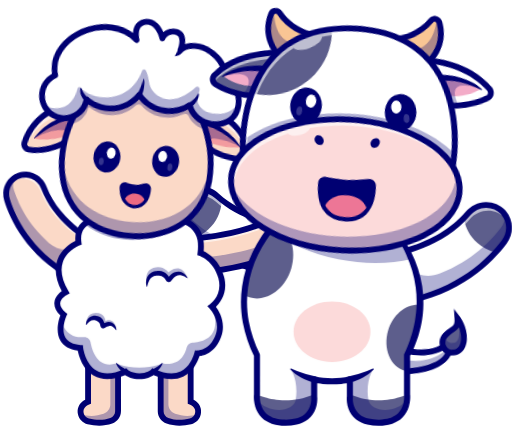
t = 0.00 s
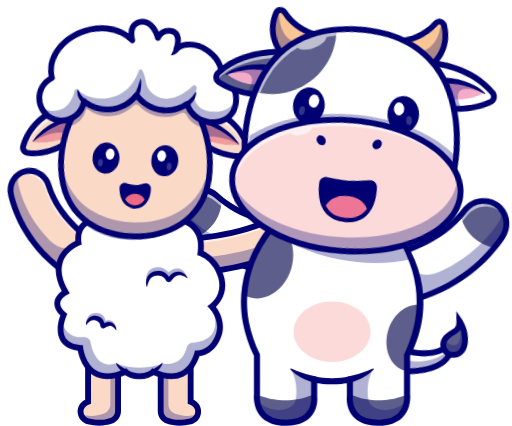
t = 0.38 s
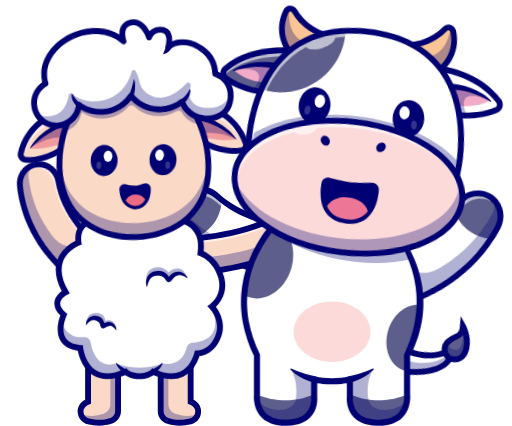
t = 1.13 s
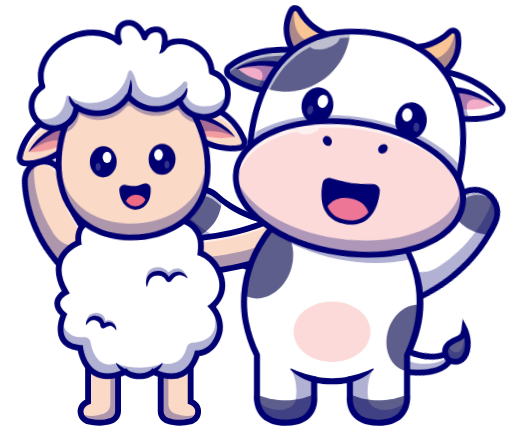
t = 1.50 s
t = 1.88 s: frame unchanged from t = 1.13 s, image omitted
t = 2.63 s: frame unchanged from t = 0.38 s, image omitted

The animated SVG that drew these frames (rendered in a browser with its animation timeline set to each time). Animation: 7 CSS @keyframes rules; one cycle of 3.00 s, repeats indefinitely.

<svg id="e3SbyQCafEF1" xmlns="http://www.w3.org/2000/svg" xmlns:xlink="http://www.w3.org/1999/xlink" viewBox="0 0 3065.1 2547.62" shape-rendering="geometricPrecision" text-rendering="geometricPrecision" width="3065.1" height="2547.62">
<style><![CDATA[
#e3SbyQCafEF23_tr {animation: e3SbyQCafEF23_tr__tr 3000ms linear infinite normal forwards}@keyframes e3SbyQCafEF23_tr__tr { 0% {transform: translate(505.81px,1542.8px) rotate(3.003996deg)} 50% {transform: translate(505.81px,1542.8px) rotate(18.037614deg)} 100% {transform: translate(505.81px,1542.8px) rotate(3.003996deg)}} #e3SbyQCafEF44_to {animation: e3SbyQCafEF44_to__to 3000ms linear infinite normal forwards}@keyframes e3SbyQCafEF44_to__to { 0% {transform: translate(794.035419px,1353.659456px)} 50% {transform: translate(818.745179px,1361.567166px)} 100% {transform: translate(794.035419px,1353.659456px)}} #e3SbyQCafEF44_tr {animation: e3SbyQCafEF44_tr__tr 3000ms linear infinite normal forwards}@keyframes e3SbyQCafEF44_tr__tr { 0% {transform: rotate(8.178007deg)} 50% {transform: rotate(1.556722deg)} 100% {transform: rotate(8.178007deg)}} #e3SbyQCafEF87_tr {animation: e3SbyQCafEF87_tr__tr 3000ms linear infinite normal forwards}@keyframes e3SbyQCafEF87_tr__tr { 0% {transform: translate(2436.77px,1654.001327px) rotate(0deg)} 50% {transform: translate(2436.77px,1654.001327px) rotate(-11.857006deg)} 100% {transform: translate(2436.77px,1654.001327px) rotate(0deg)}} #e3SbyQCafEF95_tr {animation: e3SbyQCafEF95_tr__tr 3000ms linear infinite normal forwards}@keyframes e3SbyQCafEF95_tr__tr { 0% {transform: translate(2416.527101px,2165.66px) rotate(3.628966deg)} 50% {transform: translate(2416.527101px,2165.66px) rotate(14.022818deg)} 100% {transform: translate(2416.527101px,2165.66px) rotate(3.628966deg)}} #e3SbyQCafEF119_to {animation: e3SbyQCafEF119_to__to 3000ms linear infinite normal forwards}@keyframes e3SbyQCafEF119_to__to { 0% {transform: translate(2062.907845px,1378.25582px)} 50% {transform: translate(2062.907845px,1394.572146px)} 100% {transform: translate(2062.907845px,1378.25582px)}} #e3SbyQCafEF119_tr {animation: e3SbyQCafEF119_tr__tr 3000ms linear infinite normal forwards}@keyframes e3SbyQCafEF119_tr__tr { 0% {transform: rotate(-8.189041deg)} 50% {transform: rotate(-3.015622deg)} 100% {transform: rotate(-8.189041deg)}}
]]></style>
<path d="M1613.16,2138.65c16.19,16.5,36.65,35.74,61.38,56.39c111,92.34,308.32,211.08,596.66,219.94l71.47-291.83c0,0-295.05,12.31-509.15-158.37q-14-11.12-27.41-23.24c-61.56-55.85-158.83-49-207.53,18.31-1.36,1.89-2.75,3.89-4,5.88-35.62,54.3-26.91,126.59,18.62,172.92" transform="translate(-507.47-770.71)" fill="#fff"/><path d="M1613.16,2138.65c16.19,16.5,36.65,35.74,61.38,56.39c172.09-79.57,159-230.26,159-230.26q-14-11.12-27.41-23.24c-61.56-55.85-158.83-49-207.53,18.31-1.36,1.89-2.75,3.89-4,5.88-35.62,54.3-26.91,126.59,18.62,172.92" transform="translate(-507.47-770.71)" fill="#5d5e8c"/><g opacity="0.300003"><path d="M2261.4,2120.28l-2.4,9.77c-26,106.23-133.34,171.58-239.48,145.18-203.34-50.57-334.3-159.41-396.26-222.45-19.930701-20.280372-32.522616-46.632597-35.78-74.88-27,52.56-16.51,117.79,25.68,160.72C1702,2229,1918.61,2404.19,2271.22,2415l71.47-291.82c0,0-31.46,1.31-81.29-2.86" transform="translate(-507.47-770.71)" fill="#000072"/></g><g opacity="0.600006"><path d="M1588.55,2001q2-3,4.06-5.89c48.69-67.37,145.93-74.15,207.54-18.34c204,184.78,505.36,172.55,536.32,171.79l6.22-25.4c0,0-321.24,13.43-536.56-181.63-61.61-55.81-158.85-49-207.54,18.34-1.39,1.91-2.74,3.88-4,5.89-13.437073,20.544189-20.990343,44.376417-21.84,68.91c3.688031-11.907287,9.023023-23.240358,15.85-33.67" transform="translate(-507.47-770.71)" fill="#fff"/></g><path d="M2284.85,2432.89l-14.16-.44c-352.79-10.78-571.21-181-670-281.56-51.59-52.49-60.33-134.39-20.78-194.74c1.46-2.24,3-4.4,4.49-6.53c25.67-35.52,64.08-57.62,108.17-62.24c45.722888-4.698354,91.286829,10.266631,125.32,41.16c207.3,187.79,520.94,177.26,524.08,177.11l23.25-1-80.37,328.24Zm-575.63-511.38c-4.34228-.002255-8.681652.224728-13,.68-34.06,3.57-63.69,20.58-83.44,47.91q-1.83,2.54-3.6,5.24c-30.59,46.67-23.66,110.18,16.47,151c93.8,95.44,299.72,256.16,632,270.59l62.71-256.09c-78.78-.8-338.9-16.93-525.95-186.38-23.327615-21.168275-53.68965-32.911778-85.19-32.95Z" transform="translate(-507.47-770.71)" fill="#000072"/><path d="M1694.21,2400.9c-54.954041-.099539-100.103765-43.41751-102.477926-98.320332s38.867617-101.956619,93.607926-106.799668c116.28-10.21,337.23-42.68,510.51-145.4c48.816449-28.939721,111.850279-12.826449,140.79,35.99s12.826449,111.850279-35.99,140.79c-208.28,123.48-463.65,161.61-597.34,173.34-3,.27-6.09.4-9.1.4" transform="translate(-507.47-770.71)" fill="#fbd9c7"/><g opacity="0.300003"><path d="M2300.65,2139.81c-208.28,123.49-463.66,161.61-597.34,173.35q-4.59.4-9.11.4c-39.756033-.077922-75.901061-23.078949-92.81-59.06-15.000596,31.788249-12.685999,69.042718,6.134015,98.729714s51.526154,47.674804,86.675985,47.670286q4.52,0,9.11-.4c133.68-11.73,389.06-49.86,597.34-173.34c45.489751-26.992982,63.053648-84.111347,40.59-132-8.718309,18.648584-22.866123,34.228956-40.59,44.7" transform="translate(-507.47-770.71)" fill="#000072"/></g><g opacity="0.600006"><path d="M1592.83,2313.51c7.109556-46.830772,45.317462-82.729681,92.5-86.91c116.29-10.2,337.24-42.67,510.51-145.4c29.399396-17.469807,65.566839-19.156245,96.464322-4.497998s52.469379,43.737128,57.535678,77.557998c6.005937-39.272624-11.169174-78.488125-44.10562-100.705254s-75.730271-23.453403-109.89438-3.174746c-173.27,102.72-394.22,135.19-510.51,145.4-56.514151,4.988879-98.292323,54.833511-93.33,111.35.19,2.16.55,4.27.87,6.38" transform="translate(-507.47-770.71)" fill="#fff"/></g><path d="M1694.21,2418.4c-64.351625-.057739-117.25414-50.763523-120.039402-115.05487s45.533873-119.382306,109.639402-125.00513c114.8-10.07,332.81-42.06,503.11-143c57.104718-33.548486,130.586411-14.61083,164.36269,42.359449s15.132241,130.527017-41.70269,164.530551c-211.29,125.26-469.58,163.86-604.74,175.73-3.49.28-7.07.44-10.63.44Zm553.89-364.92c-15.255962.008393-30.226444,4.137109-43.33,11.95-176.26,104.49-400.14,137.44-517.9,147.78-46.879894,4.169243-81.537128,45.501136-77.47,92.39c3.82,43.63,41.08,77.8,84.81,77.8c2.53,0,5.07-.11,7.55-.33c132.22-11.6,384.64-49.24,590-171c33.000644-19.639426,48.811397-58.907779,38.626671-95.93508s-43.854202-62.685626-82.256671-62.68492l-.03.03Z" transform="translate(-507.47-770.71)" fill="#000072"/><path d="M1214.16,2977.88v253.4c.056893,25.650579-16.248589,48.481473-40.53,56.75-23.111613,7.922065-47.358696,12.029107-71.79,12.16-23.78,0-46.58-3.79-65.91-8.59-47.93-11.91-63-73.89-24.19-104.5c6.938307-5.425862,14.704148-9.700451,23-12.66v-264.93l179.42,68.37Z" transform="translate(-507.47-770.71)" fill="#fbd9c7"/><g opacity="0.300003"><path d="M1167.93,2960.26v229.92c.047661,25.647631-16.254373,48.473697-40.53,56.75-23.112052,7.920336-47.35885,12.02733-71.79,12.16-22.58,0-44.23-3.44-62.9-7.89c6.366929,20.091446,22.754101,35.405851,43.23,40.4c19.32,4.8,42.12,8.59,65.91,8.59c24.430215-.133886,48.676286-4.237379,71.79-12.15c24.277094-8.278327,40.576484-31.110345,40.52-56.76v-253.4l-46.23-17.62Z" transform="translate(-507.47-770.71)" fill="#000072"/></g><path d="M1101.84,3317.69c-23.656067-.18502-47.201992-3.24411-70.12-9.11-29.106079-7.148812-51.541845-30.342543-57.72-59.67-6.293122-28.266302,4.176323-57.637507,26.93-75.55c5.074547-3.99356,10.534931-7.470787,16.3-10.38v-278.86l214.47,81.7v265.47c.06808,33.158807-21.030194,62.663392-52.43,73.32-24.922121,8.560742-51.078752,12.979297-77.43,13.08ZM1052.2,2934.9v251.78l-11.5,4.2c-6.524808,2.333731-12.637603,5.688849-18.11,9.94-12.41,9.8-17.79,25-14.41,40.71c3.435906,16.253236,15.86972,29.106691,32,33.08c21.57,5.36,42.33,8.08,61.68,8.08c22.528152-.108258,44.886823-3.901699,66.19-11.23c17.176989-5.857649,28.701541-22.021798,28.64-40.17v-241.35L1052.2,2934.9Z" transform="translate(-507.47-770.71)" fill="#000072"/><path d="M1469.38,2977.88v253.4c-.053814,25.649596,16.250518,48.47888,40.53,56.75c23.111833,7.9212,47.358773,12.028218,71.79,12.16c23.79,0,46.59-3.79,65.91-8.59c47.93-11.91,63-73.89,24.2-104.5-6.940316-5.422818-14.705646-9.697125-23-12.66v-264.93l-179.43,68.37Z" transform="translate(-507.47-770.71)" fill="#fbd9c7"/><g opacity="0.300003"><path d="M1515.62,2960.26v229.92c-.047661,25.647631,16.254373,48.473697,40.53,56.75c23.111613,7.922065,47.358696,12.029107,71.79,12.16c22.58,0,44.23-3.44,62.9-7.89-6.366929,20.091446-22.754101,35.405851-43.23,40.4-19.32,4.8-42.12,8.59-65.91,8.59-24.430215-.133886-48.676286-4.237379-71.79-12.15-24.279116-8.277483-40.581952-31.108694-40.53-56.76v-253.4l46.24-17.62Z" transform="translate(-507.47-770.71)" fill="#000072"/></g><path d="M1581.7,3317.69c-26.341175-.103979-52.487406-4.522489-77.4-13.08-31.393926-10.662648-52.486447-40.164816-52.42-73.32v-265.47l214.47-81.7v278.88c5.765069,2.909213,11.225453,6.38644,16.3,10.38c22.753677,17.912493,33.223122,47.283698,26.93,75.55-6.182973,29.335533-28.632298,52.531226-57.75,59.67-22.922083,5.859948-46.471401,8.912327-70.13,9.09Zm-94.82-327.75v241.35c-.061541,18.148202,11.463011,34.312351,28.64,40.17c21.299511,7.329148,43.655035,11.122629,66.18,11.23c19.36,0,40.11-2.72,61.69-8.08c16.13028-3.973309,28.564094-16.826764,32-33.08c3.39-15.69-2-30.91-14.4-40.7-5.473187-4.258024-11.589862-7.616794-18.12-9.95l-11.49-4.21v-251.77l-144.5,55.04Z" transform="translate(-507.47-770.71)" fill="#000072"/><g id="e3SbyQCafEF23_tr" transform="translate(505.81,1542.8) rotate(3.003996)"><g transform="translate(-505.809999,-1542.799996)"><path d="M1096.89,2230.4c0,0-250.89-100.4-348.71-324.19-28-64-104.87-92.34-165.42-57.48q-2.58,1.49-5.14,3.12c-46,29.36-64.24,87.76-45.32,139c36.94,99.88,142.62,308.87,409.21,438.67l155.38-199.12Z" transform="translate(-507.47-770.71)" fill="#fbd9c7"/><g opacity="0.300003"><path d="M1035.56,2200.19l-5.21,6.67c-56.56,72.46-161.36,85.56-233.63,28.74-138.44-108.86-201.31-237.44-227.08-307.13-8.294589-22.414017-8.861264-46.957044-1.61-69.73-38.85,31-53.27,84.6-35.72,132.06c36.93,99.88,142.61,308.87,409.2,438.67l155.38-199.07c0,0-24.57-9.84-61.33-30.21" transform="translate(-507.47-770.71)" fill="#000072"/></g><g opacity="0.600006"><path d="M560.89,1876.8c1.71-1.09,3.42-2.12,5.14-3.11c60.55-34.87,137.43-6.54,165.42,57.48c92.66,211.95,327.92,306.47,351.92,316.56l13.52-17.33c0,0-250.89-100.4-348.71-324.18-28-64-104.87-92.35-165.42-57.48-1.72,1-3.43,2-5.13,3.11-17.382869,11.118938-31.389311,26.785403-40.5,45.3c6.934157-7.856224,14.931376-14.705694,23.76-20.35" transform="translate(-507.47-770.71)" fill="#fff"/></g><path d="M946.59,2451.41l-12.74-6.2c-267.59-130.3-376.73-336.83-418-448.34-21.9-59.24.1-126.44,52.32-159.77c1.92-1.23,3.87-2.41,5.83-3.54c32.6-18.77,70.46-22.55,106.62-10.64c37.422191,12.407837,67.800788,40.146714,83.55,76.29c93.87,214.69,336.74,314,339.18,314.94l21.63,8.66-178.39,228.6ZM638.88,1851.14c-16.644619.006541-32.99237,4.408257-47.39,12.76-1.49.86-3,1.75-4.43,2.69-38.46,24.55-54.57,74.23-38.34,118.14c38.76,104.82,140.38,297.53,387.78,422.72l132.79-170.13c-63.82-29.94-253.25-132.21-337.15-324.1-11.761972-27.023127-34.460751-47.769441-62.43-57.06-9.943831-3.304173-20.351599-4.998853-30.83-5.02Z" transform="translate(-507.47-770.71)" fill="#000072"/></g></g><path d="M1775.64,2604.6c0,0,75.2,76.94,39.11,176.07-39.18,107.64-126.25,104.69-126.25,104.69-18.08,64-78.52,191.84-264.57,109.16c0,0-27.77,27-82.16,27s-82.11-27-82.11-27C1017.14,3102.32,988,2852.38,988,2852.38c-130.83-11.23-124.7-108.48-110.74-162.71c3.134951-12.359086,7.244484-24.450274,12.29-36.16-93.92-82.15,11.08-135,11.08-135-127.8-219.07,76.93-296,76.93-296-8.05-59,12.22-92.78,35.71-112c25.83-21.14,55.56-24.62,55.56-24.62h502.9c19.293163-.01031,38.372797,4.037298,56,11.88c36.68,16.23,65.39,48.11,75.94,88.66c6.7,25.75,9.16,57.86,4.17,97.77c0,0,92.59,30.86,123.87,145.62s-56.06,174.74-56.06,174.74" transform="translate(-507.47-770.71)" fill="#fff"/><g opacity="0.300003"><path d="M1814.75,2780.67c-39.18,107.64-126.25,104.69-126.25,104.69-18.08,64-78.52,191.84-264.57,109.16c0,0-27.77,27-82.16,27s-82.11-27-82.11-27C1017.14,3102.32,988,2852.38,988,2852.38c-130.83-11.23-124.7-108.48-110.74-162.71c0,0,18.23,108.26,132.53,97.39c19-1.81,36.14,11.51,39.66,30.33c10.86,58.19,45.72,161.63,154.94,127.58c0,0,43.35,24.77,137.3,24.77s137.5-24.74,137.5-24.74s115.46,30.75,146.14-96c3.794905-16.02168,17.697825-27.623736,34.14-28.49c59.93-2.9,186.12-30.16,116.17-215.9c0,0,75.2,76.94,39.11,176.07" transform="translate(-507.47-770.71)" fill="#000072"/></g><g opacity="0.300003"><path d="M1386.79,2462.46c0,0-19.44-69.21,39-89.43s90.78,26.52,90.78,26.52s73.63-71.1,113.88,34.1c0,0-62.8-69.1-110.36,11.31c0,0-84.62-96.19-133.28,17.5" transform="translate(-507.47-770.71)" fill="#000072"/></g><g opacity="0.300003"><path d="M1023.48,2701.53c0,0,2.11-58.42,57.72-58.42s57.86,47.19,57.86,47.19s54.38-27.88,66.06,54.36c0,0-34.6-62-84.93-20.21c0,0,0-61.59-44.49-56.62l-52.22,33.7Z" transform="translate(-507.47-770.71)" fill="#000072"/></g><g transform="translate(0 0.000001)" opacity="0.300003"><path d="M1627.72,2097.81c-77.09,63.81-176.22,96.49-267.91,105.64-114.68,11.46-248.08-10.78-346.53-92.89c25.83-21.15,55.56-24.63,55.56-24.63h502.9c19.293163-.01031,38.372797,4.037298,56,11.88" transform="translate(-507.47-770.71)" fill="#000072"/></g><path d="M1022.05,2713.16c-.237424-11.610104,3.230263-22.993924,9.9-32.5c6.68-10.1,18.73-18.25,32-20.52c3.268872-.459754,6.560465-.740174,9.86-.84c3.205026.081005,6.40318.338059,9.58.77c6.349555.890257,12.522804,2.759098,18.3,5.54c6.133628,2.908169,11.674144,6.929621,16.34,11.86c4.631822,4.980399,8.354822,10.734126,11,17c2.507098,5.935857,4.137497,12.204812,4.84,18.61.1.78.18,1.56.23,2.34l.09,1.18c0,.28.12,1.21,0,.14-.48266-2.677606-2.136845-4.999334-4.51-6.33-2.444136-1.30429-5.355204-1.40034-7.88-.26l-.85.45c-.18.08-.77.52-.42.28l.92-.61l1.85-1.21c9.89-6.18,21.28-11.55,34.63-12.05c6.776681-.179394,13.511603,1.113684,19.74,3.79c1.5.77,2.95,1.64,4.38,2.48c1.440555.777874,2.783344,1.72454,4,2.82l3.68,3.12c1.075087,1.114258,2.077168,2.296713,3,3.54c7.73,9.66,11,20.71,11.86,31.54.034079.474607-.235447.918938-.672101,1.108005s-.945106.081592-1.267899-.268005v0c-7.25-8-14-15.4-21.38-19.83-3.302627-2.07917-6.949802-3.552263-10.77-4.35-3.546191-.504888-7.149388-.454281-10.68.15-8.064599,1.60663-15.71287,4.853827-22.47,9.54l-1.35.94-.68.47-1.23.8c-.549612.334296-1.120876.631621-1.71.89-4.905261,2.221798-10.570537,2.00319-15.29-.59-4.676182-2.573701-7.904483-7.159733-8.75-12.43l-.34-2.51c-.06-.5-.14-1-.24-1.49-.637055-3.819729-1.829693-7.525663-3.54-11-3.235231-6.321445-8.555439-11.330777-15.06-14.18-3.512415-1.690035-7.201708-2.984641-11-3.86-1.9-.26-3.84-.82-5.72-1.13-1.81,0-3.73-.41-5.54-.33-7.776463.112801-15.334526,2.589139-21.67,7.1-7.13,5-14,12.27-20.36,20.64l-.09.13c-.522667.673216-1.488895.802343-2.17.29-.375091-.282109-.59995-.720768-.61-1.19" transform="translate(-507.47-770.71)" fill="#000072"/><path d="M1385.69,2485.52c-4.803665-14.460687-5.259142-30.012971-1.31-44.73c4.318322-16.31562,14.786939-30.325146,29.21-39.09c3.63-2.21,7.54-3.71,11.37-5.53c3.88-1.49,7.86-2.44,11.85-3.54c3.954721-.914539,7.962441-1.582492,12-2c4.159982-.313658,8.336766-.337048,12.5-.07c8.615598.527443,17.061678,2.628795,24.92,6.2c7.803352,3.647077,14.910049,8.628533,21,14.72c5.851981,5.866114,10.823578,12.548803,14.76,19.84.51.89,1,1.78,1.42,2.7l.68,1.36c.17.37.66,1.28.21.45-1.18687-1.865354-3.138162-3.110081-5.33-3.4-2.230186-.230114-4.442422.577352-6,2.19l-.51.59c-.09.11-.43.67-.17.28l.82-1.19l1.66-2.39c9-12.41,20.23-24.36,35.75-31.45c7.68-3.61,16.46-5.14,25-5.23c2.13.18,4.26.47,6.37.74l3.13.42c1,.24,2,.57,3,.85l5.93,1.83c1.869464.751649,3.686815,1.626917,5.44,2.62c14.22,7.42,24.28,18.87,31.74,31.18.305766.510975.140253,1.17303-.37,1.48-.340426.209211-.769574.209211-1.11,0v0c-12.28-7.34-24.22-14.17-36.19-16.91-10.923886-3.0548-22.625799-1.435873-32.31,4.47-9.59,5.54-18.4,14.36-25.47,24.67l-1.3,1.94-.66,1-.94,1.33c-.416956.560065-.871327,1.091278-1.36,1.59-4.030655,4.197154-9.805183,6.246778-15.58,5.53-5.733918-.711579-10.816891-4.033783-13.77-9l-1.57-2.81c-.35-.65-.71-1.28-1.11-1.9-2.923064-4.925474-6.547756-9.399072-10.76-13.28-8.0564-7.30725-18.422492-11.554198-29.29-12-5.737584-.39183-11.501409-.099778-17.17.87-2.76.71-5.69,1.09-8.43,1.79-2.55,1-5.36,1.67-7.82,2.88-10.445004,4.820427-19.077669,12.850487-24.64,22.92-6.09,10.78-10.26,23.86-12.69,37.68v.12c-.068296.392857-.290203.742353-.616694.971272s-.730695.31842-1.123306.248728c-.543485-.089671-.991231-.475659-1.16-1" transform="translate(-507.47-770.71)" fill="#000072"/><path d="M1417.92,2983l14.25-8.45q7.51-4.53,15.08-9.44c5-3.38,10-6.75,15-10.43s9.93-7.41,15-11.22v0c.536211-.404167,1.21155-.57762,1.876159-.481871s1.263522.452781,1.663841.991871c.549023.740062.656067,1.718756.28,2.56-2.665427,5.928635-5.749904,11.659814-9.23,17.15-3.487437,5.542502-7.325246,10.856648-11.49,15.91-4.185347,5.126678-8.744472,9.936488-13.64,14.39-2.488592,2.252171-5.088521,4.378172-7.79,6.37-2.861406,2.16597-5.898617,4.089314-9.08,5.75-6.196677,2.957592-13.624941.586104-16.961536-5.415004s-1.43085-13.562271,4.351536-17.264996l.69-.42Z" transform="translate(-507.47-770.71)" fill="#000072"/><path d="M1253.69,3006.05c-3.179272-1.664345-6.216188-3.587502-9.08-5.75-2.73-2-5.31-4.15-7.79-6.37-4.898708-4.456997-9.461147-9.270119-13.65-14.4-4.16376-5.050625-8.001532-10.36138-11.49-15.9-3.469258-5.494809-6.550103-11.225447-9.22-17.15-.47656-1.051811-.180475-2.292833.719611-3.0162s2.175748-.745504,3.100389-.0538v0c5.11,3.82,10,7.63,15,11.23s10,7,15,10.43s10.07,6.42,15.07,9.43l14.26,8.46.6.36c5.779426,3.696397,7.69175,11.247557,4.368354,17.249236s-10.738462,8.387848-16.938354,5.450764" transform="translate(-507.47-770.71)" fill="#000072"/><path d="M1149.6,3039c-29.93,0-57-6.86-81.1-20.59-67-38.22-89.17-117.85-95.58-150.14-49.61-6.86-84.48-27.06-103.77-60.17-30.91-53.06-10.6-122.44-.35-150-26.83-26.46-38.67-53.58-35.22-80.73c3.95-31.15,27.49-53.14,43.68-64.82-36.82-69.06-45.58-131.87-26-186.9c23.65-66.5,81.76-101.34,107.58-114-2.92-38.45,5.46-70.65,25-95.84c31.65-40.87,80.93-47.09,83-47.33l2-.12h272.86v35h-271.6c-5.46.9-38.27,7.31-58.87,34.17-15.56,20.29-21.06,48.06-16.33,82.55l1.9,13.92-13.08,4.91c-.71.27-75.07,29.3-99.6,98.79-17.2,48.71-6.56,106.58,31.62,172l9.38,16.08-16.63,8.37c-.32.16-36.65,19.05-40.2,47.76-2.21,17.79,8.82,37.44,32.78,58.41l9.83,8.6-5.45,11.87c-.35.76-35.52,79.27-6,129.79c14.94,25.58,45.24,40.5,90,44.34l14.23,1.22l1.65,14.19c.12,1,12.59,99.11,80.61,137.77c42.22,24,98.26,20.77,166.57-9.6l10.82-4.81l8.49,8.26c.85.79,24.09,22,69.92,22s69.07-21.24,70-22.15l8.47-7.92l10.72,4.59c64,28.45,117.35,33.09,158.5,13.78c50.77-23.82,73.27-80.2,82.16-111.68l3.73-13.2l13.7.46c2.94,0,75.14.37,109.21-93.22c31.94-87.74-34.52-157.14-35.19-157.83L1748.57,2602l17.16-11.78c3.08-2.15,76.59-54.88,49.09-155.7-28.28-103.7-109.17-132.47-112.6-133.64l-13.47-4.61l1.7-14.14c3.33-26.67,3.34-51.22,0-73-9.24-60.26-62.45-105.69-123.78-105.69h-224.81v-35h224.82c79.74,0,146.35,56.94,158.37,135.39c3.25,21.21,3.77,44.5,1.55,69.38c28.67,13.68,95.54,55.07,122,152.06c25.81,94.61-22.76,156.44-48.51,181.34c21.49,28.48,61.47,96.65,31.12,180-33.85,93-100.55,111.68-129.48,115.37-12.6,38.25-40.25,95.2-97.34,122-48.53,22.77-108.35,19.62-177.93-9.34-13.83,9.47-42.3,24.35-84.66,24.35s-70.84-14.88-84.66-24.35c-39.05,16.27-74.98,24.36-107.54,24.36Z" transform="translate(-507.47-770.71)" fill="#000072"/><g id="e3SbyQCafEF44_to" transform="translate(794.035419,1353.659456)"><g id="e3SbyQCafEF44_tr" transform="rotate(8.178007)"><g transform="translate(-836.735841,-1329.980841)"><path d="M939.52,1604q-7.65,7.65-15.24,14.75C816,1719.69,715.87,1734.9,664.06,1734.52c-9.670427-.097433-18.796122-4.492556-24.90115-11.992909s-8.556336-17.328195-6.68885-26.817091c46.22-233.41,269.12-272.18,269.12-272.18l14.07,66.91.79,3.71l20,95l3.07,14.85Z" transform="translate(-507.47-770.71)" fill="#fbd9c7"/><path d="M936.4,1589.11c-135.45,85.35-251,75.13-251,75.13c83-128,216.53-168.61,216.53-168.61s5.19-2,13.73-5.17l20.74,98.65Z" transform="translate(-507.47-770.71)" fill="#f29b9f"/><g opacity="0.300003"><path d="M939.52,1604q-7.65,7.65-15.24,14.75c-2.731797-2.029894-5.346013-4.213416-7.83-6.54-76.37-70.81-231.06,52-231.06,52c74.81-120.54,207-163.92,207-163.92s10.78-2.88,24.09-6.17l20,95l3.04,14.88Z" transform="translate(-507.47-770.71)" fill="#000072"/></g><g opacity="0.600006"><path d="M642.47,1726c51.06-223.32,266.69-260.82,266.69-260.82l14.07,66.9L938.56,1605c.32-.33.65-.62,1-1l-3.13-14.93-20.74-98.65-14.06-66.91c0,0-222.9,38.76-269.12,272.17-2.184408,11.141165,1.607112,22.614306,10,30.26" transform="translate(-507.47-770.71)" fill="#fff"/></g><path d="M684.61,1663.74c10.16-22.73,24.48-43.31,40.49-62.35c4.07-4.7,8.14-9.43,12.44-14l13.17-13.31c9.24-8.4,18.45-16.89,28.37-24.58c4.84-4,9.81-7.81,15-11.33s10.23-7.29,15.47-10.78c10.78-6.46,21.36-13.36,32.74-18.83c22.25-11.94,46.26-20.31,70.46-27.34c6.964882-1.96305,14.231961,1.949427,16.427796,8.844458s-1.470394,14.289398-8.287796,16.715542l-.77.27c-22.26,7.64-44.49,15.38-65.46,26.18-10.81,4.73-20.85,11-31.26,16.54-5.08,3-10,6.23-15.07,9.34-2.5,1.59-5.06,3.08-7.5,4.76l-7.27,5.12c-19.63,13.33-38.07,28.5-55.87,44.53s-35,33-51.48,51.15v0c-.36637.367019-.952515.39307-1.35.06-.287205-.285308-.374059-.71563-.22-1.09" transform="translate(-507.47-770.71)" fill="#000072"/><path d="M665.78,1752h-1.78c-14.884968-.125545-28.940015-6.876677-38.34205-18.417032s-13.173289-26.669788-10.28795-41.272968c25.07-126.68,100.69-197.72,159.71-235c63.7-40.25,121.17-50.57,123.58-51l16.65-2.9L958.6,1609.7l-6.69,6.7C834.43,1734,722.93,1752,665.78,1752Zm222.37-307.39c-50.81,13.74-201.91,69.64-238.5,254.49-.858868,4.388599.285119,8.931546,3.12,12.39c2.781034,3.4635,6.978181,5.484893,11.42,5.5h1.61c50.55,0,148.6-15.94,254.64-118.75l-32.29-153.63Z" transform="translate(-507.47-770.71)" fill="#000072"/><path d="M1950.39,1605.88c-53.11,11.08-161.39,16-295.85-73.38v-5.86l.08-9.38.68-87l.11-13.77.53-68.38c0,0,226.15-6.13,317.68,213.51c3.703366,8.927925,3.24609,19.040152-1.247957,27.597389s-12.559693,14.673739-22.012043,16.692611" transform="translate(-507.47-770.71)" fill="#fbd9c7"/><path d="M1654.64,1517.27c149.67,56.83,260.91,23.92,260.91,23.92-106.66-109-245.64-122.38-245.64-122.38s-5.49-1-14.49-2.35l-.78,100.81Z" transform="translate(-507.47-770.71)" fill="#f29b9f"/><g opacity="0.300003"><path d="M1915.51,1541.17c-2.61-1.17-112.79-51.25-221.19-18.61-16.38,4.92-29.5,5.9-39.75,4.08l.08-9.38.68-87c8.951724-5.289413,19.578741-6.980156,29.73-4.73c64.71,14.15,183.89,52.77,230.45,115.67" transform="translate(-507.47-770.71)" fill="#000072"/></g><g opacity="0.600006"><path d="M1659.21,1458.06l.53-68.36c0,0,217.17-5.88,312,200.58c5.079223-8.749634,5.778371-19.370023,1.89-28.71C1882.12,1341.93,1656,1348.1,1656,1348.1l-.54,68.36-.78,100.81-.11,15.26c1.36.9,2.71,1.74,4.07,2.63l.57-77.1Z" transform="translate(-507.47-770.71)" fill="#fff"/></g><path d="M1914.84,1541.83q-29.65-21.72-60.59-39.94c-20.62-12.19-41.7-23.4-63.58-32.59l-8.14-3.57c-2.72-1.16-5.53-2.11-8.29-3.18-5.55-2-11-4.23-16.63-6.17-11.31-3.41-22.38-7.52-33.91-10-22.7-6.43-46-9.62-69.35-12.7l-.77-.1c-7.240221-.935107-12.404851-7.486295-11.624047-14.744778s7.22059-12.561369,14.494047-11.935222c25.12,2.1,50.31,5.55,74.49,12.85c12.24,3.11,24,7.78,35.82,12c5.82,2.37,11.53,5,17.29,7.5s11.42,5.19,17,8.13c11.23,5.57,22,12.07,32.66,18.47l15.55,10.44c5.11,3.57,10,7.41,15,11.21c19.46,15.49,37.58,32.82,52,53.09.279202.436025.179414,1.013059-.23,1.33-.336037.2242-.773963.2242-1.11,0l-.08-.09Z" transform="translate(-507.47-770.71)" fill="#000072"/><path d="M1890.66,1629.29c-61.36,0-147.07-16.56-245.82-82.19l-7.88-5.24l1.63-210.78l16.89-.46c2.46-.07,60.83-1.33,131.24,25.5c65.23,24.87,153.42,79.52,203.09,198.72c5.728421,13.739825,5.036796,29.3176-1.886734,42.4957s-19.358882,22.585939-33.923266,25.6643c-20.841413,4.265552-42.066719,6.373338-63.34,6.29ZM1672.1,1523.1c125.65,80.62,225.69,75.88,274.69,65.63c4.351738-.893726,8.067067-3.705029,10.11-7.65c2.097828-3.956819,2.317886-8.644039.6-12.78-72.47-173.91-231.64-198.79-284.18-202.19l-1.22,156.99Z" transform="translate(-507.47-770.71)" fill="#000072"/><path d="M1759.27,1766.82c-10.33,262.53-221.49,373.09-403.24,391.24s-410.64-48.33-472.75-303.6c-27.76-114.15-17-221.15,3.25-304.59c25.12-103.18,65-170.28,65-170.28l315.33-108.86.91-.07l330.64,44.21c0,0,51.22,56.66,96,151c37,78.1,69.63,182,65,301" transform="translate(-507.47-770.71)" fill="#fbd9c7"/><g opacity="0.300003"><path d="M1752,1648.7q.36,17.23-.31,34.91c-10.33,262.53-221.49,373.09-403.23,391.24s-410.65-48.33-472.76-303.6c-3.66-15.07-6.64-30-9-44.78.895939,43.140846,6.461727,86.057769,16.6,128c62.1,255.27,291,321.8,472.75,303.6s392.91-128.71,403.23-391.24c1.507588-39.520781-.931154-79.093387-7.28-118.13" transform="translate(-507.47-770.71)" fill="#000072"/></g><g opacity="0.300003"><path d="M1694.32,1465.82c-43.89-3.59-86.86-24.71-112.42-65.24-7.24-11.49-22.57-14.31-33.86-6.78-78.06855,51.946938-181.134726,45.752841-252.42-15.17-5.053397-4.36612-11.67933-6.463076-18.324571-5.799308s-12.725488,4.029895-16.815429,9.309308c-62.062717,79.305571-171.73938,103.290519-261.24,57.13q-4.47-2.34-8.89-4.89c-1.934241-1.123025-4.305195-1.19174-6.30123-.182622s-3.346375,2.959175-3.58877,5.182622v.1c-5.634411,52.59555-42.899909,96.376162-93.92,110.34c25.12-103.19,65-170.29,65-170.29l315.33-108.85.9-.08l330.65,44.22c0,0,51.22,56.66,96,151" transform="translate(-507.47-770.71)" fill="#000072"/></g><path d="M1359,1977.79c50.44-22.85,55.15-78.35,52.08-114.45-1.26-14.81-17-24-30.35-17.54-10.542871,4.990832-21.492644,9.072323-32.73,12.2-14.142787,3.990462-28.877738,5.459557-43.53,4.34-11.587665-.817152-23.083454-2.630516-34.36-5.42-6.782656-1.692327-13.964254.038105-19.231749,4.63396s-7.955496,11.476582-7.198251,18.42604c4,36,19.24,89.43,73,102c14.202301,3.309789,29.099266,1.851369,42.39-4.15" transform="translate(-507.47-770.71)" fill="#000072"/><path d="M1330.43,1904.79c-50.55,5.06-58.36,50.13-58.36,50.13c29,34.4,66.32,29.46,66.32,29.46s37.57-2.55,59.18-42c0,0-16.58-42.64-67.14-37.58" transform="translate(-507.47-770.71)" fill="#ec6a82"/><path d="M1331.64,1993.66c-5.820973-.001189-11.622473-.67227-17.29-2-45.15-10.54-73.79-49.81-80.64-110.59-1.120497-10.213299,2.828263-20.328445,10.572023-27.081307s18.30214-9.288509,28.267977-6.788693c10.714305,2.653847,21.638556,4.373622,32.65,5.14c13.484763,1.042073,27.047519-.312172,40.06-4c10.691584-2.945403,21.107339-6.813252,31.13-11.56c9.197347-4.441245,19.992121-4.067206,28.86,1c9.010527,5.121767,14.920273,14.35294,15.8,24.68c3,35.3-.52,98.41-57.91,124.41-9.898624,4.474746-20.636938,6.789449-31.5,6.79Zm-66.82-127.41c-3.214262.036237-6.264696,1.424263-8.403576,3.823843s-3.16848,5.588888-2.836424,8.786157c4.13,36.59,18.81,82.49,65.32,93.34c12.061551,2.80265,24.709777,1.565934,36-3.52v0c43.88-19.87,49.36-67.79,46.24-104.5-.299826-3.775278-2.464488-7.151701-5.77-9-3.141806-1.829963-6.988341-1.976177-10.26-.39-11.074886,5.25619-22.584655,9.54224-34.4,12.81-15.267319,4.323732-31.179333,5.911547-47,4.69-12.172864-.84691-24.248641-2.75414-36.09-5.7-.915865-.227696-1.856257-.341886-2.8-.34Z" transform="translate(-507.47-770.71)" fill="#000072"/><path d="M1299.59,2178.4c-84.65,0-165.73-18.64-233-54.12-101.84-53.73-171.12-145.6-200.34-265.69-63.08-259.24,64.69-478.72,70.16-487.94l3.27-5.51l321.39-110.93l6.35,18.39l2.58-19.29l337,45.08l4.31,4.76c7.18,7.95,175.89,197.78,165.41,464.37-4.86,123.5-54.56,227.28-143.75,300.12-72.27,59-170,97.33-275.23,107.85-19.46,1.95-38.91,2.91-58.15,2.91ZM963.52,1393.94c-18.84,34.91-117.58,233-63.23,456.37c58.81,241.68,273.09,308.45,454,290.35s377.72-126,387.49-374.52c9-229.64-127-404.27-152.38-434.8l-320.34-42.85-305.54,105.45Z" transform="translate(-507.47-770.71)" fill="#000072"/><path d="M1865.13,1321.79c-21.37,129.47-232.38,147.25-285.86,12-90.241774,79.073801-227.28334,70.918421-307.51-18.3-59.081458,100.158258-186.06282,136.79779-289.42,83.51-6.522982-3.358083-12.865054-7.056512-19-11.08-.07,3.86-.3,7.64-.72,11.38-6.010595,56.385082-46.785074,102.920714-101.891503,116.288071s-112.671067-9.313816-143.848497-56.678071c-.11-.15-.18-.26-.22-.3s0,0,0-.07c-.025882-.009151-.054118-.009151-.08,0-19.604651-30.061031-26.363986-66.71741-18.770478-101.793707s28.90827-65.655042,59.190478-84.916293c-41-108.59,29.65-241.61,162.64-301.6c105.6-47.73,219.75-35.44,289.46,23.07-1-2.38-35.32-84.76,27.42-111.77c54.28-23.34,96.91,24.74,116.08,62.64c3.037375,5.902848,5.640925,12.019018,7.79,18.3s13.39-56.28,77.24-50.45c26.74,2.45,38.13,21.18,42.32,42.13c5.83,29-2.11,62.22-2.11,62.22s23.52-31.32,69.32-35.89c41.38-4.17,74.06-1.82,125.92,28.1c75.46,43.61,92.21,108,94.75,147.62c0,0,85.67,19.71,98.6,109c2.38,16.42,2.31,35.18-1.25,56.62" transform="translate(-507.47-770.71)" fill="#fff"/><g opacity="0.300003"><path d="M1865.13,1321.79c-21.37,129.47-232.38,147.25-285.86,12-90.241774,79.073801-227.28334,70.918421-307.51-18.3-59.081458,100.158258-186.06282,136.79779-289.42,83.51-6.522982-3.358083-12.865054-7.056512-19-11.08-.07,3.86-.3,7.64-.72,11.38-5.320101,49.746478-37.851182,92.412013-84.414312,110.712025s-99.438634,9.200552-137.205688-23.612025c-14.79-14.94-22.55-25.42-24.1-27.54-.11-.15-.18-.26-.22-.3-.022098-.039781-.048963-.07672-.08-.11.025882-.009151.054118-.009151.08,0c3.79,1.34,161.5,56,183.85-127.42c1.26-10.35,14-14,20.81-6.06.44.52.89,1,1.32,1.44c0,0,85.14,70.08,213.67,15.24c93-39.66,122.3-125.91,131.4-170.56c1.009557-4.906931,4.881206-8.719162,9.803163-9.652712s9.920633,1.196241,12.656837,5.392712c11.954103,18.313177,20.928862,38.405973,26.59,59.53c15,56.44,68.56,94.28,126.85,90.61c5-.32,10.09-.82,15.37-1.53c62.3-8.46,113.39-60,139.73-92.08c8.6-10.49,25.62-4.82,26.07,8.74.46884,15.300782-1.807107,30.56182-6.72,45.06s15.28,96,123.11,86c77.2-7,116.16-48.64,125.16-98.08c2.38,16.42,2.31,35.18-1.25,56.62" transform="translate(-507.47-770.71)" fill="#000072"/></g><path d="M1260,1309c0,0,.52-1,.81-1.68l1.08-2.36c.71-1.66,1.41-3.36,2.06-5.15c1.31-3.53,2.58-7.2,3.77-10.94c2.4-7.49,4.37-15.31,6.25-23.25s3.34-16,5.06-24.25s3.26-16.55,5.27-25c.045139-.218372.177264-.408944.365933-.527805s.417608-.15576.634067-.102195c.290594.060773.524657.27565.61.56c1.31,4.16,2.37,8.37,3.42,12.6.87,4.24,1.65,8.52,2.3,12.81c1.187125,8.638802,1.768544,17.35006,1.74,26.07.079793,8.877796-.535419,17.748218-1.84,26.53-.670026,4.512791-1.598215,8.983459-2.78,13.39-.6,2.24-1.3,4.5-2.06,6.78-.42,1.16-.79,2.31-1.29,3.48s-.89,2.16-1.86,4c-3.480398,6.404577-11.434206,8.863709-17.922031,5.541074s-9.140851-11.213886-5.977969-17.781074l.36-.72Z" transform="translate(-507.47-770.71)" fill="#000072"/><path d="M1571.35,1323l6.57-6c2.32-2.22,4.67-4.47,6.95-6.81c4.683358-4.692509,9.100272-9.643593,13.23-14.83c4.26339-5.323168,8.155895-10.933052,11.65-16.79c3.65916-6.156421,6.996965-12.498251,10-19l.07-.15c.506141-1.103944,1.704578-1.71536,2.895438-1.477188s2.061949,1.263493,2.104562,2.477188c.657556,7.75172.284303,15.556409-1.11,23.21-1.366107,7.810792-3.676376,15.42662-6.88,22.68-4.707817,11.134944-11.430427,21.305307-19.83,30-1.45,1.45-2.91,2.87-4.48,4.24-1.69238,1.491402-3.472206,2.880535-5.33,4.16-5.779564,4.058752-13.71714,2.935133-18.143112-2.568284s-3.820864-13.497256,1.383112-18.271716l.92-.87Z" transform="translate(-507.47-770.71)" fill="#000072"/><path d="M957.37,1399.89c-1.893779-.991717-3.712021-2.121434-5.44-3.38-1.6-1.11-3-2.29-4.53-3.45-2.838381-2.364154-5.511317-4.920149-8-7.65-4.935922-5.358628-9.185288-11.3111-12.65-17.72-3.35-6.38-6.26-12.94-7.75-19.87-1.668973-6.788782-2.269515-13.796234-1.78-20.77.078879-1.242884.947702-2.294264,2.153455-2.60594s2.475243.18697,3.146545,1.23594l.11.17c3.53,5.64,6.64,11,10.2,16c3.331197,4.892365,7.007196,9.540832,11,13.91c3.863194,4.19956,8.082237,8.057258,12.61,11.53c2.18,1.77,4.5,3.29,6.72,4.87c1.14.71,2.27,1.49,3.4,2.11l2.85,1.6l1,.54c6.486584,3.589851,8.834851,11.758416,5.245,18.245s-11.758416,8.834851-18.245,5.245" transform="translate(-507.47-770.71)" fill="#000072"/><path d="M1494.79,1016.78c-.197634,1.013291-.451357,2.014831-.76,3-.25.82-.52,1.45-.78,2.18-.519834,1.320952-1.110697,2.612836-1.77,3.87-1.228109,2.367511-2.646085,4.63159-4.24,6.77-3.008411,4.053011-6.493445,7.72942-10.38,10.95-3.727695,3.107247-7.789313,5.790396-12.11,8-4.275605,2.212958-8.815387,3.872952-13.51,4.94-.408645.098707-.839806.029403-1.196935-.192393s-.610387-.577552-.703065-.987607c-.070701-.305911-.049835-.625863.06-.92v0c3.39-9,6.68-16.73,9.16-24.17c1.23-3.7,2.24-7.31,3.05-10.68.36-1.7.76-3.33,1-4.85.19-.76.24-1.49.36-2.14c0-.29.11-.67.11-.88s.11-.75,0-.08c.91354-5.680758,4.792731-10.440485,10.172354-12.481372s11.439737-1.051871,15.891359,2.593485s6.616254,9.391442,5.676287,15.067887" transform="translate(-507.47-770.71)" fill="#000072"/><path d="M829,1536.85c-77,0-143.12-58.53-150.94-136.71-5.386337-52.081793,16.615867-103.23228,58.13-135.14-34.57-115.24,40.44-249.51,176.19-310.78c92.81-41.92,193.71-41.12,269.48-.36-2.69-33.86,6.85-70.87,47.7-88.44c23.46-10.09,47.93-10,70.78.19c25.25,11.29,46.56,34.47,61,58.32c15.16-17.83,40.13-32.83,77.78-29.39c30.68,2.82,51.24,22.76,57.92,56.14c1.654588,8.634766,2.478349,17.408157,2.46,26.2c14.224172-7.589492,29.804111-12.302551,45.85-13.87c45.24-4.51,82-1,136.39,30.37c76.28,44.08,97.21,108.62,102.33,149.73c33,12.39,118.83,57.08,98.3,181.48v0c-10.66,64.55-64.92,111.32-138.23,119.16-60.87,6.5-134.18-17.07-171.21-82.62-33.703777,24.309667-73.25107,39.247302-114.61,43.29-67.211236,6.580841-134.050772-15.724454-183.84-61.35-67.860115,93.504913-193.287551,124.395873-296.81,73.1-13.46,63.92-67.41,113.27-133.46,119.88-5.07.55-10.16.8-15.21.8Zm223.52-578.3c-41.4,0-84.76,9.09-125.75,27.61-124.09,56-191.49,178.77-153.46,279.49c2.923932,7.756873.00091,16.500886-7,20.94-37.268883,23.567646-57.978287,66.206705-53.46,110.07c6.41,64.09,63.77,111,127.86,104.6c54.77-5.47,98.73-49.14,104.52-103.83.33-3.22.53-6.56.59-9.87.097351-6.400336,3.679414-12.237489,9.341718-15.222802s12.502357-2.64297,17.838282.892802c5.624973,3.683452,11.436011,7.074615,17.41,10.16c95.099229,49.037511,211.94071,15.338975,266.32-76.81c2.83351-4.795869,7.780947-7.956304,13.323624-8.511164s11.018422,1.562143,14.746376,5.701164c43.060022,47.680895,106.17807,72.120032,170.12,65.87c41.824725-4.093633,81.303311-21.235421,112.85-49c4.276239-3.761592,10.116186-5.20554,15.652665-3.870178s10.076064,5.282785,12.167335,10.580178c25.45,64.37,91.1,87.38,144.91,81.63c43.46-4.64,97.67-31,107.42-90.06c19.72-119.5-79.85-144.67-84.1-145.68-7.496247-1.786282-12.958681-8.241518-13.48-15.93-2.52-39.73-19.5-95.15-86-133.59-46.66-26.94-75.47-29.84-115.4-25.86-37.1,3.71-56.34,28.06-57.14,29.09-5.022114,6.547739-13.934166,8.700438-21.391364,5.167066s-11.435342-11.793707-9.548636-19.827066c.06-.27,6.94-30,2-54.7-4.64-23.21-16.75-27.24-26.79-28.16-46.64-4.25-57.53,32.95-58.62,37.21-1.893111,7.526199-8.511929,12.910154-16.265925,13.231216s-14.795251-4.497283-17.304075-11.841216c-7.1-21.12-28.33-57.31-57.71-70.44-14.07-6.28-28-6.28-42.67,0-45,19.37-21.07,81.92-18.19,89c3.052117,7.445924.639469,16.013546-5.849596,20.772667s-15.385712,4.485806-21.570404-.662667c-38.01-31.83-89.89-48.15-145.35-48.15h-.02Zm812.59,363.23v0Z" transform="translate(-507.47-770.71)" fill="#000072"/><g transform="translate(0 0.000001)"><ellipse rx="80.51" ry="92.98" transform="translate(625.65 941.21)" fill="#000072"/><ellipse rx="26.25" ry="33.23" transform="translate(647.52 914.32)" fill="#fff"/><g opacity="0.2"><ellipse rx="14.54" ry="22.49" transform="translate(595.63 972.54)" fill="#fff"/></g><ellipse rx="80.51" ry="92.98" transform="translate(977.02 917.15)" fill="#000072"/><ellipse rx="26.25" ry="33.23" transform="translate(955.15 890.26)" fill="#fff"/><g opacity="0.2"><ellipse rx="14.54" ry="22.49" transform="translate(1007.04 948.48)" fill="#fff"/></g></g></g></g></g><g id="e3SbyQCafEF87_tr" transform="translate(2436.77,1654.001327) rotate(0)"><g transform="translate(-2436.769996,-1654.001321)"><path d="M3526.7,2217.32c-13.87,18.49-31.59,40.28-53.38,64-97.77,106.2-277.7,250-562.34,296.92l-109.43-279.81c0,0,294.09-26.82,483.73-224.32q12.41-12.85,24.09-26.66c53.64-63.51,151-69.62,208.13-9.3c1.6,1.7,3.24,3.49,4.78,5.29c42.49,49.12,43.42,121.92,4.42,173.87" transform="translate(-507.47-770.71)" fill="#fff"/><path d="M3526.7,2217.32c-13.87,18.49-31.59,40.28-53.38,64-181.11-56.1-188-207.21-188-207.21q12.41-12.85,24.09-26.66c53.64-63.51,151-69.62,208.13-9.3c1.6,1.7,3.24,3.49,4.78,5.29c42.49,49.12,43.42,121.92,4.42,173.87" transform="translate(-507.47-770.71)" fill="#5d5e8c"/><g opacity="0.300003"><path d="M2881.73,2284.85l3.66,9.37c39.84,101.86,154.88,152.43,256.59,112.23c194.86-77,310.27-202.22,363.36-272.91c17.084907-22.748949,26.077808-50.554787,25.55-79c33.76,48.52,32,114.57-4.19,162.71-76.08,101.31-267.65,303.64-615.73,360.95l-109.44-279.81c0,0,31.36-2.85,80.2-13.58" transform="translate(-507.47-770.71)" fill="#000072"/></g><g opacity="0.600006"><path d="M3532.89,2077.6c-1.57-1.81-3.18-3.58-4.8-5.3-57.18-60.34-154.46-54.19-208.14,9.28-177.74,210.12-478.1,237.86-508.89,241.21l-9.53-24.36c0,0,320.2-29.17,507.82-251c53.69-63.47,151-69.62,208.15-9.28q2.43,2.58,4.8,5.3c16.037116,18.58984,26.67237,41.219586,30.75,65.43-5.226437-11.319932-12.012331-21.852204-20.16-31.29" transform="translate(-507.47-770.71)" fill="#fff"/></g><path d="M2899.83,2597.81l-123.07-314.67l23.18-2.13c3.13-.29,315.41-31.32,496-244.87c29.648621-35.127592,72.833976-55.993121,118.78-57.39c44.35-1.25,85.3,15.58,115.43,47.37c1.8,1.9,3.58,3.87,5.33,5.89c47.19,54.6,49.36,136.94,5.16,195.79-84.63,112.71-278.62,310.37-626.88,367.71l-13.93,2.3ZM2826,2313l96,245.55c327.43-58.25,510.28-244.8,590.63-351.81c34.38-45.78,32.85-109.65-3.65-151.88-1.38-1.6-2.81-3.17-4.25-4.69-23.2-24.49-54.87-37.44-89-36.47-35.999427,1.106547-69.830413,17.467583-93.05,45C3159.73,2251.43,2904,2301.82,2826,2313Z" transform="translate(-507.47-770.71)" fill="#000072"/></g></g><g id="e3SbyQCafEF95_tr" transform="translate(2416.527101,2165.66) rotate(3.628966)"><g transform="translate(-2416.527098,-2165.66)"><path d="M2875.79,2998.63l14.75-79.23l10.89-58.72c0,0,178.54,54.61,289.93-56.77c0,0,2.93,7.75,3.7,20.24c2.92,45.47-22.25,153.41-319.27,174.48" transform="translate(-507.47-770.71)" fill="#fff"/><g opacity="0.300003"><path d="M2875.79,2998.63l14.75-79.23c224.62,37,300.51-96,300.51-96s1.39.2,4,.72c2.92,45.47-22.25,153.41-319.27,174.48" transform="translate(-507.47-770.71)" fill="#000072"/></g><path d="M2854.44,3017.69l33.35-179.49l18.74,5.74c2.56.77,170.27,49.78,272.46-52.41l19.23-19.23l9.54,25.47c.73,1.95,17.54,48.42-15,99-43.24,67.35-149.48,107.48-315.78,119.28l-22.54,1.64Zm60.77-135.47l-18.05,97.14c174.72-15.77,241-63,265.67-100.66c7.936791-11.835193,12.919465-25.401235,14.53-39.56-94.47,70.61-215.79,53.32-262.15,43.08Z" transform="translate(-507.47-770.71)" fill="#000072"/><path d="M3273.46,2803.29c-9.25,49.89-45,59-69.92,58.93-16.720145.048542-32.406397-8.0859-42-21.78-3.474622-4.980467-6.40157-10.321394-8.73-15.93-4.467547-10.550369-5.770451-22.172277-3.75-33.45c1.358964-6.978877,3.913178-13.670579,7.55-19.78c2.068881-3.548793,4.409196-6.932221,7-10.12c42.08-52.2,73.22-36.63,65-106.2c0,0,59.49,69.57,44.85,148.33" transform="translate(-507.47-770.71)" fill="#5d5e8c"/><g opacity="0.300003"><path d="M3273.46,2803.29c-9.25,49.89-45,59-69.92,58.93-16.720145.048542-32.406397-8.0859-42-21.78-3.474622-4.980467-6.40157-10.321394-8.73-15.93l-3.75-33.45c1.358964-6.978877,3.913178-13.670579,7.55-19.78c10.49,19.37,27.6,35.76,55.34,32.63c63-7.09,16.7-148.95,16.7-148.95s59.49,69.57,44.85,148.33" transform="translate(-507.47-770.71)" fill="#000072"/></g><path d="M3203.69,2879.74h-.19c-22.478725.049651-43.554736-10.919888-56.41-29.36-22.85-33.09-21.8-69.61,2.89-100.19c15.68-19.44,29.8-30.15,41.13-38.75c18.72-14.2,24.38-18.49,20.12-54.42l-6.77-57.22l37.45,43.79c2.65,3.1,64.77,76.92,48.76,162.91-8.67,46.55-40.35,73.24-86.98,73.24Zm37.5-171.51c-6.05,13-16.19,21.44-28.92,31.1-10.34,7.83-22.05,16.72-35.06,32.84-15.08,18.69-15.51,37.76-1.32,58.31c6.322314,9.003168,16.658932,14.33217,27.66,14.26h.15c29.78,0,47-14.6,52.57-44.65c6.38-34.29-3.45-67.24-15.08-91.86Z" transform="translate(-507.47-770.71)" fill="#000072"/></g></g><path d="M2944.13,2896.08v234.13c0,0,22,169.95-170.89,169.95s-171.34-157.47-171.34-157.47v-102.55c0,0-38.64,12.23-107,12.23-67.31,0-105.79-11.87-107-12.18l-.05-.05v102.55c0,0,21.53,157.47-171.34,157.47-139.8,0-166.78-89.29-171-138.41-.967778-10.492679-.934293-21.053669.1-31.54v-234.13c-65.1-132.3-83.39-253.76-76.55-359.65c12.07-187,102.54-325.07,152.12-387.71c19.27-24.3,32.38-37.19,32.38-37.19h682.71c0,0,78,77,133,208.23c31.49,75.17,55.33,168.11,52.66,274.67-2.31,91.46-24.25,192.88-77.73,301.65" transform="translate(-507.47-770.71)" fill="#fff"/><path d="M2216.5,3300.17c-192.87,0-170.94-170-170.94-170s155.32,81.54,342.29,0v12.49c0,0,21.53,157.47-171.35,157.47" transform="translate(-507.47-770.71)" fill="#5d5e8c"/><path d="M2773.24,3300.17c192.87,0,170.94-170,170.94-170s-155.32,81.54-342.29,0v12.49c0,0-21.52,157.47,171.35,157.47" transform="translate(-507.47-770.71)" fill="#5d5e8c"/><path d="M2725,2755.68c0,99.79-103,180.69-230.13,180.69s-230.14-80.9-230.14-180.69s103-180.69,230.14-180.69s230.13,80.9,230.13,180.69" transform="translate(-507.47-770.71)" fill="#fcdada"/><path d="M2251.28,2376c-36.89,125.73-149.15,203.46-250.72,173.66-10.964995-3.240713-21.544125-7.666846-31.55-13.2c16.75-259.46,184.5-424.9,184.5-424.9h19.22c75.68,46.75,110.51,155.73,78.55,264.44" transform="translate(-507.47-770.71)" fill="#5d5e8c"/><path d="M3021.86,2594.43c-2.31,91.46-24.25,192.88-77.73,301.65v96.13c-4.458579-.798854-8.868839-1.847167-13.21-3.14-87-25.54-131.84-133.53-100.24-241.22c28.82-98,111.08-162,191.18-153.42" transform="translate(-507.47-770.71)" fill="#5d5e8c"/><g opacity="0.300003"><path d="M2216.5,3300.17c-139.8,0-166.77-89.29-171-138.42c62.58,86.27,219,79.49,232,.21c18.29-111.39-29.23-182.85-29.23-182.85c52.5,35.4,139.59,61,139.59,61v102.59c0,0,21.53,157.47-171.35,157.47" transform="translate(-507.47-770.71)" fill="#000072"/></g><g opacity="0.300003"><path d="M2773.24,3300.17c139.8,0,166.77-89.29,171-138.42-62.58,86.27-219,79.49-232,.21-18.28-111.39,29.24-182.85,29.24-182.85-52.51,35.4-139.6,61-139.6,61v102.59c0,0-21.52,157.47,171.35,157.47" transform="translate(-507.47-770.71)" fill="#000072"/></g><g opacity="0.300003"><path d="M2969.2,2319.76c-125.27,30.11-277.29,33-436,2-163.28-32-306.47-94.64-412.06-173c19.27-24.31,32.37-37.2,32.37-37.2h682.72c0,0,78,77,133,208.23" transform="translate(-507.47-770.71)" fill="#000072"/></g><path d="M2598,3022.32c11.18-2.46,23.56-5.55,35.36-8.7s23.81-6.73,35.64-10.5s23.52-8,35.19-12.54s23.22-9.46,35.08-14.54l.13-.06c1.672749-.712867,3.616157-.151334,4.650908,1.343845s.875586,3.511815-.380908,4.826155c-9.121811,9.596731-19.137045,18.302719-29.91,26-10.766205,7.690115-22.053345,14.623452-33.78,20.75-11.680781,6.227485-23.6994,11.799451-36,16.69-12.447344,5.019831-25.228046,9.1698-38.25,12.42-9.692918,2.168589-19.340334-3.812644-21.708321-13.458787s3.413054-19.414835,13.008321-21.981213l.35-.09.62-.16Z" transform="translate(-507.47-770.71)" fill="#000072"/><path d="M2384,3058c-13.024096-3.249977-25.80791-7.396531-38.26-12.41-12.297993-4.900365-24.316257-10.475504-36-16.7-11.722135-6.128877-23.005791-13.062128-33.77-20.75-10.771042-7.699705-20.786055-16.405501-29.91-26-1.249498-1.313742-1.406648-3.323617-.376527-4.8156s2.965257-2.057266,4.636527-1.3544l.14.06c11.86,5.08,23.32,10.14,35.08,14.54s23.36,8.73,35.19,12.54s23.7,7.32,35.64,10.5s24.18,6.24,35.36,8.7l.51.11c9.841714,2.162195,16.067195,11.893286,13.905,21.735s-11.893286,16.067195-21.735,13.905l-.43-.1" transform="translate(-507.47-770.71)" fill="#000072"/><path d="M2839.39,2108.3c13.573339,11.68945,26.339229,24.28495,38.21,37.7c12,13.26,23.28,27.13,34,41.47s20.65,29.25,30.4,44.32l13.7,23.17c4.28,7.89,8.74,15.7,12.89,23.68c33,63.94,55.15,133.69,66.32,205.24c5.72,35.79,7.58,72.15,7.22,108.39-.3,9.06-.48,18.13-.9,27.19l-2.34,27.09c-.59,9.06-2,18-3.33,27s-2.36,18-4.23,26.83c-3.82,17.7-7,35.56-12.13,52.9-2.4,8.71-4.6,17.5-7.32,26.1l-8.74,25.63-4.38,12.81c-1.59,4.21-3.36,8.36-5,12.55l-10.16,25c-3.22,8.42-7.49,16.35-11.3,24.49l-11.74,24.27l1.88-8.06v234.15l-.16-2.34c.47,4,.6,6.79.75,10.09s.17,6.3.14,9.42c0,6.25-.43,12.45-1,18.65-1.231166,12.477352-3.645353,24.80946-7.21,36.83-7.14,24.17-20.11,47.52-38.59,65.88-9.122877,9.193436-19.462362,17.093569-30.73,23.48-5.47,3.41-11.31,5.94-17.05,8.7-2.91,1.25-5.88,2.3-8.82,3.46-2.908182,1.188458-5.879303,2.216666-8.9,3.08-23.92,7.5-48.4,10.46-72.4,10.82s-48.1-1.51-72.21-7.15c-24-6-48-15.89-68.34-32.3-20.336693-16.470978-35.763511-38.206879-44.6-62.84-4.364485-11.954001-7.347207-24.36803-8.89-37-.804644-6.270087-1.265334-12.579533-1.38-18.9-.08-3.16-.06-6.33.06-9.56s.27-6.12.77-10.28l-.17,2.46v-102.57l23.74,17.39c-3.07.93-5.14,1.44-7.63,2.07l-7.09,1.63c-4.7,1-9.37,1.91-14,2.71-9.33,1.61-18.64,2.83-28,3.83-37.118357,3.759998-74.521643,3.759998-111.64,0-9.31-1-18.62-2.22-27.95-3.83-4.67-.8-9.33-1.67-14-2.71l-7.09-1.63c-2.49-.63-4.56-1.14-7.63-2.07l23.74-17.39v102.54l-.17-2.46c.49,4.16.64,6.94.77,10.28s.14,6.4.07,9.56c-.122989,6.320418-.586997,12.629593-1.39,18.9-1.534624,12.632462-4.514123,25.047039-8.88,37-8.848876,24.629278-24.277534,46.362901-44.61,62.84-20.34,16.41-44.4,26.34-68.34,32.3-24.11,5.64-48.28,7.45-72.21,7.15s-48.49-3.32-72.41-10.82c-3.016949-.864836-5.98466-1.89302-8.89-3.08-2.94-1.16-5.91-2.21-8.82-3.46-5.74-2.76-11.57-5.29-17-8.7-11.267638-6.386431-21.607123-14.286564-30.73-23.48-18.48-18.36-31.45-41.71-38.59-65.88-3.564647-12.02054-5.978834-24.352648-7.21-36.83-.59-6.2-1-12.4-1-18.65c0-3.12,0-6.25.14-9.42s.28-6.06.75-10.09l-.15,2.34v-234.11l1.87,8.06c-31.56-64.49-55.23-133.2-68.55-204.19-12.79-71-14.75-144.28-4.41-215.87c10.367089-71.587659,31.675875-141.156564,63.18-206.27c15.524357-32.515627,33.377493-63.867229,53.42-93.81c9.94-15,20.6-29.59,31.71-43.84q8.34-10.68,17.21-21c6-7,11.8-13.5,18.78-20.62c7.13347-6.718752,18.301001-6.600368,25.290437.268097s7.302759,18.032228.709563,25.281903l-.42.43c-5.34,5.45-11.29,12-16.71,18.4s-10.94,13-16.19,19.79c-10.51,13.48-20.65,27.31-30.1,41.62-19.129912,28.488233-36.174375,58.322726-51,89.27-29.909877,61.748825-50.146366,127.729897-60,195.63-9.77,67.69-7.92,136.84,4.19,204.17c12.65,67.3,35.12,132.77,65.39,194.63v0c1.206854,2.494875,1.839023,5.228579,1.85,8v234.15c-.000096.69506-.040162,1.38954-.12,2.08v.26c-.19,1.6-.39,4.52-.47,6.9s-.14,5.06-.12,7.61c0,5.11.37,10.25.84,15.36c1.006781,10.141371,2.96541,20.165536,5.85,29.94c5.75,19.35,15.67,36.85,29.43,50.57c6.894317,6.962043,14.722487,12.932452,23.26,17.74c4.17,2.64,8.81,4.58,13.29,6.79c2.3,1,4.7,1.81,7,2.74c2.343048.977417,4.744297,1.809004,7.19,2.49c19.47,6.11,40.54,8.8,61.92,9.1s42.92-1.41,63.08-6.12c20-5,38.87-13,54-25.25c15.173709-12.321854,26.663299-28.582339,33.21-47c3.442892-9.388744,5.791737-19.143161,7-29.07.638643-4.999928,1.009173-10.030459,1.11-15.07.06-2.52,0-5-.05-7.49s-.29-5.21-.46-6.69l-.05-.44c-.07801-.663841-.118075-1.331593-.12-2v-102.48c.003458-5.763372,2.727656-11.186832,7.348965-14.630662s10.597237-4.503763,16.121035-2.859338l.27.09c1.24.37,3.53,1,5.4,1.44l6.07,1.4c4.09.9,8.28,1.68,12.48,2.41c8.42,1.44,17,2.57,25.56,3.49c34.578798,3.490624,69.421202,3.490624,104,0c8.59-.92,17.14-2,25.55-3.49c4.2-.73,8.39-1.51,12.48-2.41l6.07-1.4c1.87-.46,4.17-1.07,5.41-1.44l.19-.06c9.636789-2.926705,19.822768,2.506414,22.76,12.14.517411,1.725948.780179,3.518165.78,5.32v102.54c.002674.668249-.034056,1.336075-.11,2l-.05.45c-.17,1.48-.4,4.37-.46,6.69s-.11,5-.05,7.49c.095846,5.039773.466396,10.070573,1.11,15.07c1.21289,9.926003,3.561608,19.679894,7,29.07c6.557789,18.417136,18.053492,34.676481,33.23,47c15.13,12.23,34,20.23,54,25.25c20.18,4.71,41.64,6.42,63.09,6.12s42.45-3,61.92-9.1c2.445213-.682564,4.846367-1.514118,7.19-2.49c2.34-.93,4.74-1.76,7-2.74c4.48-2.21,9.12-4.15,13.28-6.79c8.538902-4.810014,16.370051-10.780129,23.27-17.74c13.77-13.72,23.68-31.22,29.42-50.57c2.894117-9.77213,4.852924-19.797205,5.85-29.94.49-5.11.83-10.25.84-15.36c0-2.55,0-5.11-.11-7.61s-.28-5.3-.47-6.9v-.25c-.079268-.693856-.119332-1.391631-.12-2.09v-234.17c-.05007-2.252569.372337-4.490641,1.24-6.57l.63-1.48c6.72-15.86,13.89-31.5,20.32-47.42l9.12-24.06c1.5-4,3.09-8,4.52-12l3.86-12.25l7.73-24.49c2.35-8.21,4.28-16.54,6.53-24.78c4.77-16.44,7.56-33.3,11.06-50c5.47-33.61,10.14-67.5,10.36-101.59.7-34-.39-68.21-5.33-102-4.533171-33.878-11.586055-67.370845-21.1-100.2-9.686209-32.929292-21.620916-65.155005-35.72-96.45-3.43-7.89-7.18-15.63-10.76-23.47l-11.61-23.11c-8-15.3-16.28-30.48-25.22-45.3-17.598832-29.964137-37.147613-58.739462-58.52-86.14l-.15-.18c-1.460982-1.837237-1.284556-4.484337.407321-6.11144s4.343844-1.700113,6.122679-.16856" transform="translate(-507.47-770.71)" fill="#000072"/><g id="e3SbyQCafEF119_to" transform="translate(2062.907845,1378.25582)"><g id="e3SbyQCafEF119_tr" transform="rotate(-8.189041)"><g transform="translate(-2062.907844,-1378.255809)"><g transform="translate(.000001 0)"><path d="M2594.66,979.75l-100.6,32.9-159,52.14c-76.3-113.47-45.53-209.32-14.8-262.32c5.352276-9.188629,15.340756-14.670991,25.966304-14.252085s20.151421,6.670609,24.763696,16.252085c68.54,143.09,223.69,175.25,223.69,175.25" transform="translate(-507.47-770.71)" fill="#f9c594"/><g opacity="0.300003"><path d="M2494.06,1012.65l-159,52.14c-76.29-113.48-45.53-209.32-14.8-262.32c4.198527-7.299587,11.423854-12.35585,19.72-13.8-10.78,70.67-12.19,215,154.1,224" transform="translate(-507.47-770.71)" fill="#000072"/></g><path d="M2327.93,1085.5l-7.38-11c-83.28-123.85-45.4-229.1-15.41-280.81c8.602889-14.800359,24.681654-23.633567,41.787273-22.956718s32.436168,10.752884,39.842727,26.186718c63.84,133.2,210,165.39,211.48,165.7l63.85,13.46-334.17,109.42Zm17.16-279.79c-3.99834-.067669-7.711547,2.063489-9.67,5.55-30.49,52.57-53.16,134.87,7,232.66l196.05-64.18c-54.18-22.45-136.91-70.87-183.3-167.67-1.76337-3.783914-5.516734-6.243549-9.69-6.35l-.39-.01Z" transform="translate(-507.47-770.71)" fill="#000072"/><path d="M2988.18,1056.83l80.75,68.43l127.6,108.28c113.47-76.3,121.14-176.67,112.67-237.35-1.494013-10.528136-8.680972-19.370062-18.681751-22.983666s-21.179627-1.407835-29.058249,5.733666c-117.46,106.65-273.28,77.89-273.28,77.89" transform="translate(-507.47-770.71)" fill="#f9c594"/><g opacity="0.300003"><path d="M3068.94,1125.26l127.6,108.27c113.47-76.29,121.14-176.67,112.67-237.34-1.141281-8.332023-5.921613-15.7278-13.05-20.19-16.69,69.51-69.84,203.73-227.22,149.29" transform="translate(-507.47-770.71)" fill="#000072"/></g><path d="M3195.3,1255.4l-268.51-227.65l64.53,11.89c1.71.31,149.07,25.52,258.36-73.67c12.679011-11.502434,30.678131-15.052905,46.775334-9.226812s27.654524,20.073988,30.034666,37.026812c8.28,59.19,3.66,171-120.2,254.24l-10.99,7.39ZM3040.19,1078l157.35,133.4c92.65-67.86,102.7-152.63,94.29-212.8-.581594-4.107107-3.385542-7.556425-7.287296-8.964577s-8.262261-.544501-11.332704,2.244577c-79.49,72.12-174.38,85.78-233.02,86.12Z" transform="translate(-507.47-770.71)" fill="#000072"/><path d="M2323.19,1039.41c-25,23.08-53.14,62-78.68,101.79-43.09,67.13-78.73,136.65-78.73,136.65-26.274773-5.115159-52.220889-11.793695-77.7-20-78.88-25.76-129.3-60.18-157.7-84.61-17.43-14.94-16.79-42.42,1.77-56c164.68-120,391-77.88,391-77.88" transform="translate(-507.47-770.71)" fill="#5d5e8c"/><path d="M1984.45,1130.24c0,0,57.77,71.15,176.68,86.2l74.06-94.22c0,0-114.61-39.31-250.74,8" transform="translate(-507.47-770.71)" fill="#f3acc8"/><g opacity="0.300003"><path d="M2244.51,1141.21c-43.08,67.13-78.73,136.64-78.73,136.64-26.272809-5.109308-52.215944-11.787937-77.69-20c136.51-161.67-103.63-125.79-110.82-124.7c142.39-50.74,253.05-10.65,253.05-10.65l14.19,18.71Z" transform="translate(-507.47-770.71)" fill="#000072"/></g><g opacity="0.600006"><path d="M1925.13,1153.1c133.3-97.12,306.95-88,368.32-81.06c10.16-12.62,20.19-23.8,29.74-32.63c0,0-226.35-42.1-391,77.88-13.22,9.66-17.17,26.35-12.15,40.58c1.545408-1.758306,3.264093-3.356382,5.13-4.77" transform="translate(-507.47-770.71)" fill="#fff"/></g><path d="M1976,1130.82c20.62-12.73,43.4-20.74,66.7-26.5c23.445814-5.5721,47.345559-9.022686,71.41-10.31c24.229117-1.457791,48.541975-.607293,72.61,2.54c24.23,2.54,47.94,8.57,71.35,15.4c6.443953,1.661485,11.471641,6.700527,13.118586,13.148212s-.348266,13.2806-5.206041,17.828907-11.807058,6.090073-18.132545,4.022881l-.32-.09-1.06-.34-16-5.08c-5.35-1.67-10.61-3.69-16.09-4.89-10.89-2.64-21.7-5.8-32.79-7.68-22-4.77-44.55-6.69-67.17-8s-45.46.19-68.14,2.9c-22.894271,2.642563-45.620617,6.578858-68.07,11.79h-.19c-1.266132.288925-2.55581-.378662-3.050905-1.579266s-.050856-2.583208,1.050905-3.270734" transform="translate(-507.47-770.71)" fill="#000072"/><path d="M2175.35,1297.56l-12.94-2.53c-125.38-24.56-201.6-72.56-243.47-108.5-12.465216-10.65346-19.338883-26.447406-18.64-42.83.573484-16.098263,8.520812-31.037765,21.55-40.51c168.8-123,395-82.8,404.55-81l34.29,6.36-25.6,23.69c-64.08,59.29-152.85,231.87-153.74,233.61l-6,11.71Zm53.4-247.63c-78.5,0-193.41,13.86-286.29,81.54-4.378892,3.179545-7.034859,8.210736-7.19,13.62-.248023,5.691355,2.138458,11.179894,6.47,14.88c37.25,32,104.36,74.38,214.63,98.09c18.86-35.68,76.91-142.15,130.51-205.57-15.28-1.37-35.14-2.56-58.13-2.56Z" transform="translate(-507.47-770.71)" fill="#000072"/><path d="M3217.08,1214.51c14.42,30.8,25.82,77.46,34.47,124c14.56,78.42,21.35,156.24,21.35,156.24c26.257738,5.187449,52.801552,8.803873,79.49,10.83c82.77,5.9,142.45-7,178-18.86c21.78-7.26,31.56-33,19.5-52.51-107.25-173.26-332.77-219.66-332.77-219.66" transform="translate(-507.47-770.71)" fill="#fff"/><path d="M3496.52,1426.43c0,0-80.34,44.09-196.15,13.17l-33-115.2c0,0,121,6.84,229.19,102" transform="translate(-507.47-770.71)" fill="#f3acc8"/><g opacity="0.300003"><path d="M3251.55,1338.47c14.56,78.42,21.35,156.24,21.35,156.24c26.257738,5.187449,52.801552,8.803873,79.49,10.83-65.43-201.22,143.43-77.4,149.67-73.67-112.73-100.71-230.33-105.35-230.33-105.35l-20.18,11.95Z" transform="translate(-507.47-770.71)" fill="#000072"/></g><g opacity="0.600006"><path d="M3542.83,1470c-86.8-140.23-251-197.35-310.52-214-4.64-15.52-9.71-29.65-15.22-41.44c0,0,225.51,46.41,332.75,219.67c8.6,13.93,6,30.87-4.06,42.15-.778125-2.214548-1.783487-4.342564-3-6.35" transform="translate(-507.47-770.71)" fill="#fff"/></g><path d="M3500.27,1433.77c-18.820266-13.292756-38.378247-25.508982-58.58-36.59-20-11.07-40.58-20.94-62-28.39s-43-14.1-65.2-18c-11-2.44-22.19-3.59-33.27-5.25-5.52-1-11.16-1.08-16.74-1.55l-16.75-1.34-1-.08c-10.043298-.803574-17.533574-9.596702-16.73-19.64s9.596702-17.533574,19.64-16.73h.42c24.26,2.51,48.49,5.87,71.9,12.66c23.469871,6.156811,46.302288,14.527693,68.19,25c21.805836,10.273013,42.640299,22.492551,62.25,36.51c19.4,14.12,37.47,30.13,51.77,49.7.762988,1.051921.654246,2.501149-.257176,3.427431s-2.358702,1.058447-3.422824.312569l-.22-.04Z" transform="translate(-507.47-770.71)" fill="#000072"/><path d="M3393.87,1524.57c-36.42,0-77.85-3.57-124.34-12.68l-12.93-2.53-1.14-13.13c-.16-1.94-17.28-195.32-54.23-274.35l-14.77-31.59l34.16,7c9.51,2,234.17,50,344.09,227.66c8.486194,13.691942,10.20461,30.525779,4.66,45.65-5.534704,15.437429-17.863065,27.470766-33.43,32.63-32.94,11.04-80.26,21.34-142.07,21.34Zm-104.79-44.63c111.07,19.64,189.21,5.69,235.77-9.87c5.408357-1.792813,9.690446-5.975317,11.61-11.34c1.901365-5.06543,1.339648-10.726942-1.52-15.32-78.18-126.35-224.43-183.26-289.17-203.09c25.71,78.95,39.3,199.46,43.31,239.62Z" transform="translate(-507.47-770.71)" fill="#000072"/><path d="M3286.19,1788.33c-7.39,33.5-13.65,53.09-13.65,53.09L2035.29,1599.07c0,0,2.09-26.82,10.12-69.68c12.29-66.09,38.53-170.16,92.58-272.42c86.58-163.45,244.15-322.1,529.33-312.16c42.27,1.5,87.27,6.68,135.33,16.1c591.42,115.85,521.84,655.16,483.54,827.42" transform="translate(-507.47-770.71)" fill="#fff"/><path d="M2662.88,972.66c-41.08,209.73-244.36,346.42-454.09,305.33-24.223845-4.692871-47.935011-11.725844-70.8-21c86.58-163.45,244.16-322.1,529.33-312.16-1.17,9.25-2.62,18.55-4.44,27.85" transform="translate(-507.47-770.71)" fill="#5d5e8c"/><g opacity="0.300003"><path d="M3286.19,1788.33c-7.39,33.5-13.65,53.09-13.65,53.09L2035.29,1599.07c0,0,2.09-26.82,10.12-69.68c153.52-88.62,394.13-119.75,650.67-69.5c267.92,52.48,486.07,180.54,590.11,328.44" transform="translate(-507.47-770.71)" fill="#000072"/></g><g opacity="0.600006"><path d="M2802.65,960.91c-48.06-9.42-93.06-14.6-135.33-16.1-285.18-9.94-442.75,148.71-529.32,312.19-89,168.46-102.7,342.1-102.7,342.1l25.83,5.07c4.27-38,24.45-181,98.18-320.5c54.27-102.46,137.49-202.91,264.5-258.19c10.79,17.27,51.39,23,96.5,12.51c45.63-10.63,79.79-34.14,81.11-54.57c22.964536-1.57794,45.995401-1.965125,69-1.16c40.82,1.45,84.26,6.46,130.68,15.55c635.88,124.55,480.33,756.13,456.48,840.71l15,2.94c0,0,236.28-742.2-469.89-880.52" transform="translate(-507.47-770.71)" fill="#fff"/></g><path d="M3284.52,1861.58L2016.6,1613.22l1.23-15.55c1.19-15.15,32.1-373.3,279.62-561.2C2431.11,935,2602.22,903.78,2806,943.71s350.5,133.38,436,277.78c158.33,267.41,51.84,610.75,47.23,625.23l-4.71,14.86ZM2054.43,1585l1205.72,236.18c18.36-68.59,84-358.65-48.34-582-80.21-135.35-219-223.19-412.51-261.1s-355.18-8.91-480.53,86.17c-206.85,156.88-255.47,450.27-264.34,520.75Z" transform="translate(-507.47-770.71)" fill="#000072"/><path d="M3285.9,2011.88c-41.65,212.62-376.35,326-747.56,253.33s-638.38-304-596.73-516.65s376.34-326,747.55-253.34s638.39,304,596.74,516.66" transform="translate(-507.47-770.71)" fill="#fcdada"/><g opacity="0.600006"><path d="M2689.17,1495.22c-371.22-72.71-705.91,40.71-747.56,253.34-8.5,43.39-3.95,87.54,11.53,131-6-30.6-6.59-61.32-.65-91.67c26.37-134.6,170.24-229.36,366.39-262.39c8,14.31,36.08,23,68.5,20c32.65-3,58.86-16.84,63.85-32.5c78.87-2.06,162.83,4.68,248.82,21.53c295.47,57.87,524.83,216.24,585.2,385.67-36.29-183.75-277.85-362.65-596.08-425" transform="translate(-507.47-770.71)" fill="#fff"/></g><path d="M2583.76,2083.62c150.35,29.45,188.51-109.9,198.08-174.62c1.185414-7.760009-1.009457-15.656139-6.029467-21.69124s-12.384409-9.631205-20.230533-9.87876c-31.66-1-66.36-4.73-91.78-7.94-24.75557-3.137559-49.271244-7.941802-73.38-14.38-24.75-6.6-58.3-16.27-88-27.27-7.36105-2.73092-15.539161-2.179107-22.466625,1.515922s-11.941131,10.17956-13.773375,17.814078c-15.55,63.55-32.78,207,117.57,236.45" transform="translate(-507.47-770.71)" fill="#000072"/><path d="M2611.57,1941.64c-105.91-20.75-142.52,55.5-142.52,55.5c31.26,84,114.71,86.48,114.71,86.48s78.21,29.2,138.85-36.81c0,0-5.13-84.43-111-105.17" transform="translate(-507.47-770.71)" fill="#ed7696"/><path d="M2519.33,1580.07c8.14,15.13,4.54,32.87-8,39.63s-29.37,0-37.5-15.13-4.53-32.87,8-39.63s29.37,0,37.5,15.13" transform="translate(-507.47-770.71)" fill="#000072"/><path d="M2809.8,1637c-13.24,10.94-16.6,28.73-7.5,39.74s27.19,11.06,40.43.12s16.6-28.72,7.51-39.73-27.24-11.13-40.44-.13" transform="translate(-507.47-770.71)" fill="#000072"/><path d="M2760.47,2304.8c-73.08,0-149-7.44-225.5-22.41-182.48-35.75-346.3-110.25-461.28-209.81C1956,1970.72,1903,1854.45,1924.44,1745.19s114.35-196.92,261.74-246.87c144-48.81,323.86-56,506.35-20.27s346.3,110.26,461.28,209.81c117.65,101.86,170.66,218.13,149.26,327.38v0c-21.4,109.26-114.36,196.93-261.75,246.88-83.69,28.37-179.49,42.68-280.85,42.68Zm-293.55-814.19c-97.48,0-189.37,13.7-269.51,40.85-135,45.75-219.74,124-238.63,220.46s30.06,200.9,137.82,294.2c110.44,95.62,268.51,167.33,445.1,201.92c361.14,70.73,687.29-36.71,727-239.53s-221.7-425.37-582.9-496.11c-74.31-14.56-148.07-21.79-218.88-21.79Z" transform="translate(-507.47-770.71)" fill="#000072"/><ellipse rx="109.24" ry="94.6" transform="matrix(.137099-.990557 0.990557 0.137099 2495.539981 726.143729)" fill="#000072"/><ellipse rx="39.05" ry="30.84" transform="matrix(.137099-.990557 0.990557 0.137099 2474.410311 691.333065)" fill="#fff"/><g opacity="0.2"><ellipse rx="26.42" ry="17.08" transform="matrix(.137099-.990557 0.990557 0.137099 2525.472097 767.427073)" fill="#fff"/></g><ellipse rx="109.24" ry="94.6" transform="matrix(.288698-.95742 0.95742 0.288698 1940.798516 606.374611)" fill="#000072"/><ellipse rx="39.05" ry="30.84" transform="matrix(.288698-.95742 0.95742 0.288698 1974.540434 583.546051)" fill="#fff"/><g opacity="0.2"><ellipse rx="26.42" ry="17.08" transform="matrix(.288698-.95742 0.95742 0.288698 1896.391237 631.412641)" fill="#fff"/></g><path d="M2623.09,2100.15c-14.014776-.071965-27.989775-1.498601-41.73-4.26v0c-50.75-9.94-88.16-33.23-111.17-69.24-38.24-59.84-26.53-140-16.14-182.44c2.679809-11.095823,9.978042-20.515355,20.052924-25.881491s21.964018-6.16628,32.667076-2.198509c29.83,11,63.71,20.73,86.87,26.91c23.57074,6.291173,47.538259,10.988459,71.74,14.06c23.84,3,58.92,6.82,90.6,7.85c11.411238.360117,22.122851,5.586455,29.429528,14.359054s10.509829,20.252717,8.800472,31.540946c-6.4,43.22-25.79,121.87-83.79,162.86-24.91,17.6-54.17,26.44-87.33,26.44Zm-36.93-28.8c43.78,8.58,80.74,2.5,109.83-18.06c50.4-35.62,67.68-106.84,73.49-146.12.670826-4.264952-.536164-8.611577-3.31-11.92-2.724159-3.282775-6.735387-5.226397-11-5.33-32.64-1.05-68.56-5-92.94-8-25.300627-3.217127-50.356898-8.128156-75-14.7-23.68-6.32-58.36-16.24-89.1-27.62-3.981797-1.513366-8.423767-1.228905-12.18.78-3.82072,2.021861-6.583451,5.593729-7.58,9.8-9.44,38.56-20.3,111,12.93,163c19.18,30,51.12,49.59,94.9,58.17h-.04Z" transform="translate(-507.47-770.71)" fill="#000072"/></g><g opacity="0.300003"><path d="M3278.61,1893.34c-.4732,10.983747-1.739835,21.918915-3.79,32.72-41.65,212.62-376.34,326.05-747.56,253.33-302.69-59.29-536.13-224-589.44-398.11-10.09,203.14,248.27,414.93,600.52,483.93c371.21,72.72,705.91-40.71,747.56-253.33c7.69-39.25,4.78-79.13-7.29-118.54" transform="translate(-507.47-770.71)" fill="#000072"/></g></g></g></g></svg>
